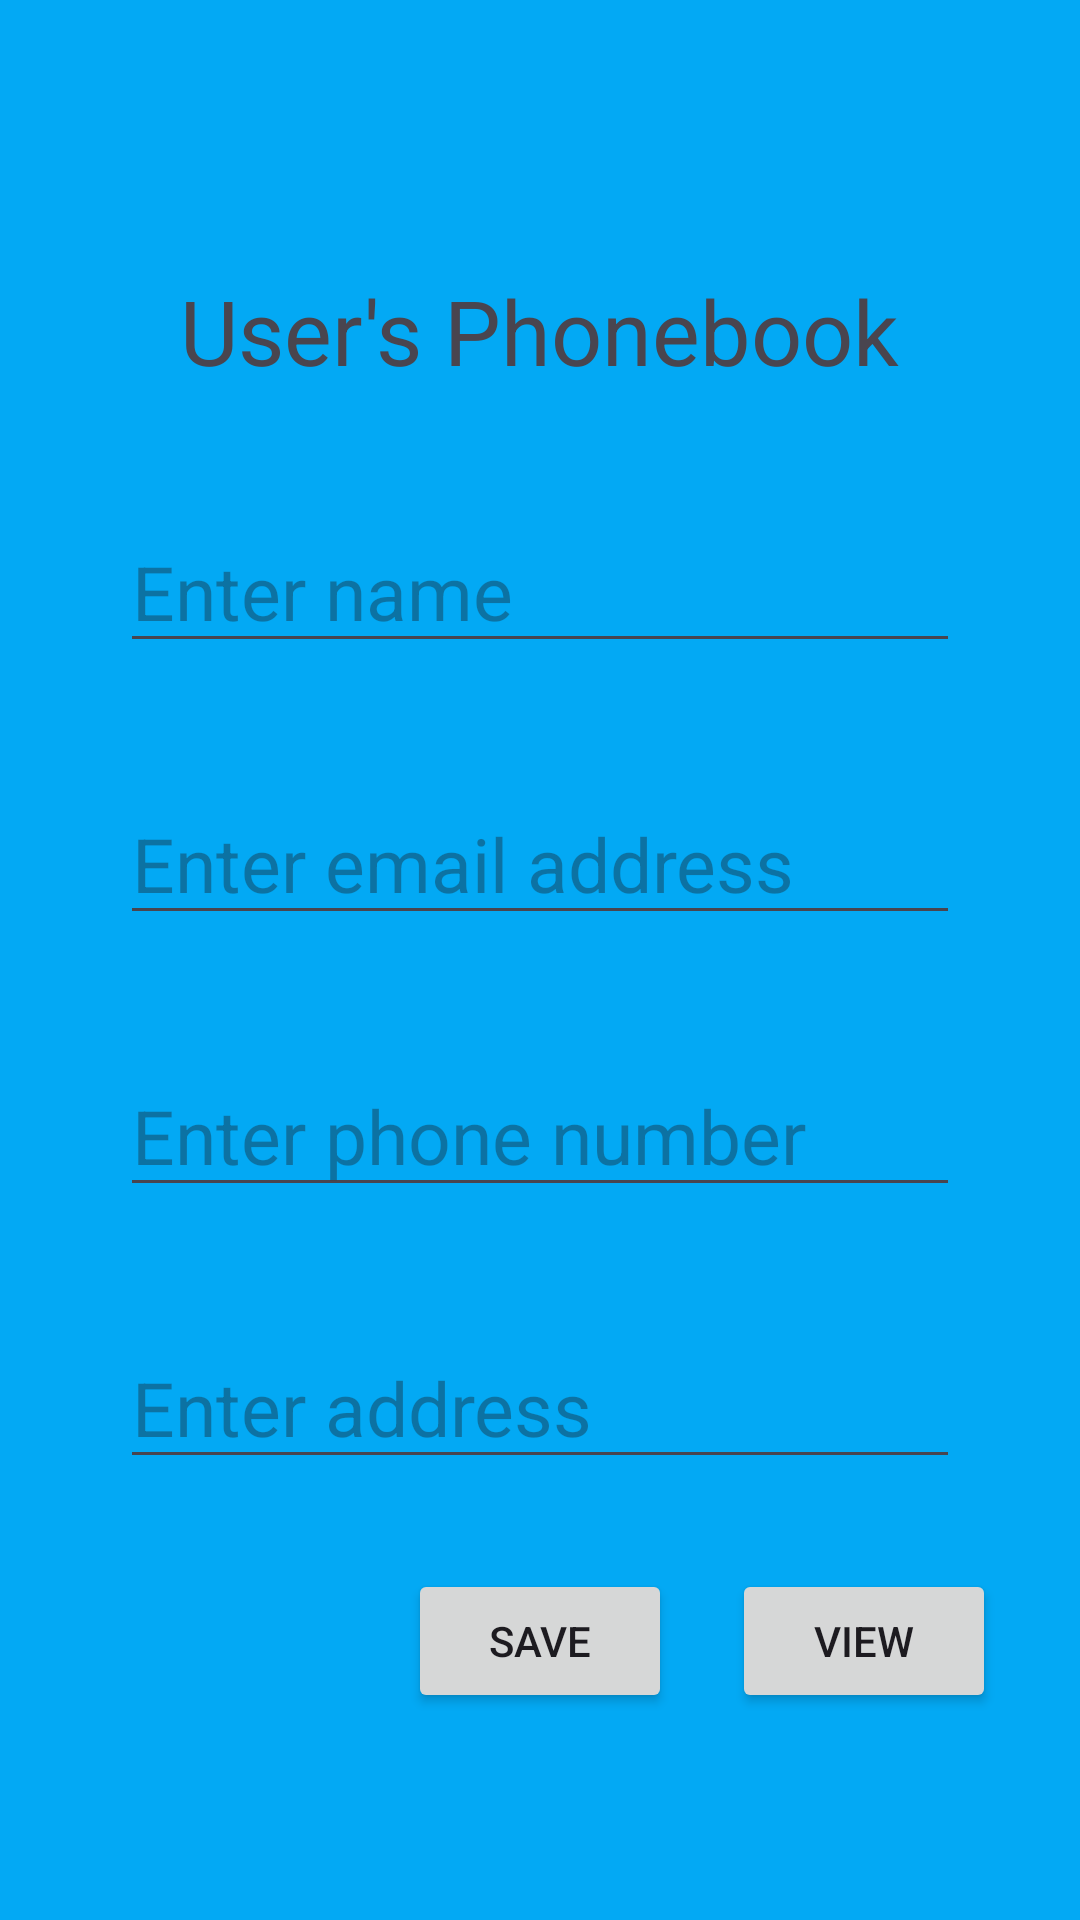

Write the Android layout XML for this screen, with the resource values it uses.
<!-- AndroidManifest.xml: application theme Theme.AndroidSaveViewApplication -->
<!-- res/layout/activity_main.xml -->
<?xml version="1.0" encoding="utf-8"?>
<androidx.constraintlayout.widget.ConstraintLayout
    xmlns:android="http://schemas.android.com/apk/res/android"
    xmlns:app="http://schemas.android.com/apk/res-auto"
    xmlns:tools="http://schemas.android.com/tools"
    android:layout_width="match_parent"
    android:layout_height="match_parent"
    android:background="#03A9F4"
    tools:context=".MainActivity">

    <TextView
        android:layout_width="wrap_content"
        android:layout_height="wrap_content"
        android:text="User's Phonebook"
        android:id="@+id/txtShow"
        app:layout_constraintTop_toTopOf="parent"
        app:layout_constraintEnd_toEndOf="parent"
        app:layout_constraintStart_toStartOf="parent"
        android:layout_marginTop="90dp"
        android:textSize="30sp"/>

    <EditText
        android:layout_width="match_parent"
        android:layout_height="wrap_content"
        android:layout_margin="40dp"
        android:hint="Enter name"
        android:textSize="25sp"
        android:inputType="text"
        app:layout_constraintTop_toBottomOf="@id/txtShow"
        app:layout_constraintEnd_toEndOf="parent"
        app:layout_constraintStart_toStartOf="parent"
        android:id="@+id/edtName"
        android:layout_marginTop="20dp"/>

    <EditText
        android:layout_width="match_parent"
        android:layout_height="wrap_content"
        android:hint="Enter email address"
        android:layout_margin="40dp"
        android:inputType="textEmailAddress"
        app:layout_constraintTop_toBottomOf="@id/edtName"
        android:textSize="25sp"
        android:id="@+id/edtEmailAddress"/>

    <EditText
        android:layout_width="match_parent"
        android:layout_height="wrap_content"
        app:layout_constraintTop_toBottomOf="@id/edtEmailAddress"
        android:hint="Enter phone number"
        android:layout_margin="40dp"
        android:textSize="25sp"
        android:id="@+id/edtPhoneNumber"
        android:inputType="phone"/>

    <EditText
        android:layout_width="match_parent"
        android:layout_height="wrap_content"
        android:hint="Enter address"
        android:id="@+id/edtAddress"
        app:layout_constraintTop_toBottomOf="@id/edtPhoneNumber"
        android:layout_margin="40dp"
        android:textSize="25sp"
        android:inputType="text"/>

    <Button
        android:layout_width="wrap_content"
        android:layout_height="wrap_content"
        app:layout_constraintTop_toBottomOf="@id/edtAddress"
        app:layout_constraintEnd_toEndOf="parent"
        app:layout_constraintStart_toStartOf="parent"
        android:layout_marginTop="30dp"
        android:text="Save"
        android:id="@+id/btnSave"/>

    <Button
        android:layout_width="wrap_content"
        android:layout_height="wrap_content"
        android:id="@+id/btnView"
        app:layout_constraintStart_toEndOf="@id/btnSave"
        app:layout_constraintTop_toBottomOf="@id/edtAddress"
        android:layout_marginTop="30dp"
        android:layout_marginStart="20dp"
        android:text="View"/>

</androidx.constraintlayout.widget.ConstraintLayout>
<!-- resources referenced by this layout -->
<resources>
  <style name="Theme.AndroidSaveViewApplication" parent="Base.Theme.AndroidSaveViewApplication" />
  <style name="Base.Theme.AndroidSaveViewApplication" parent="Theme.Material3.DayNight.NoActionBar">
          
          
      </style>
</resources>
